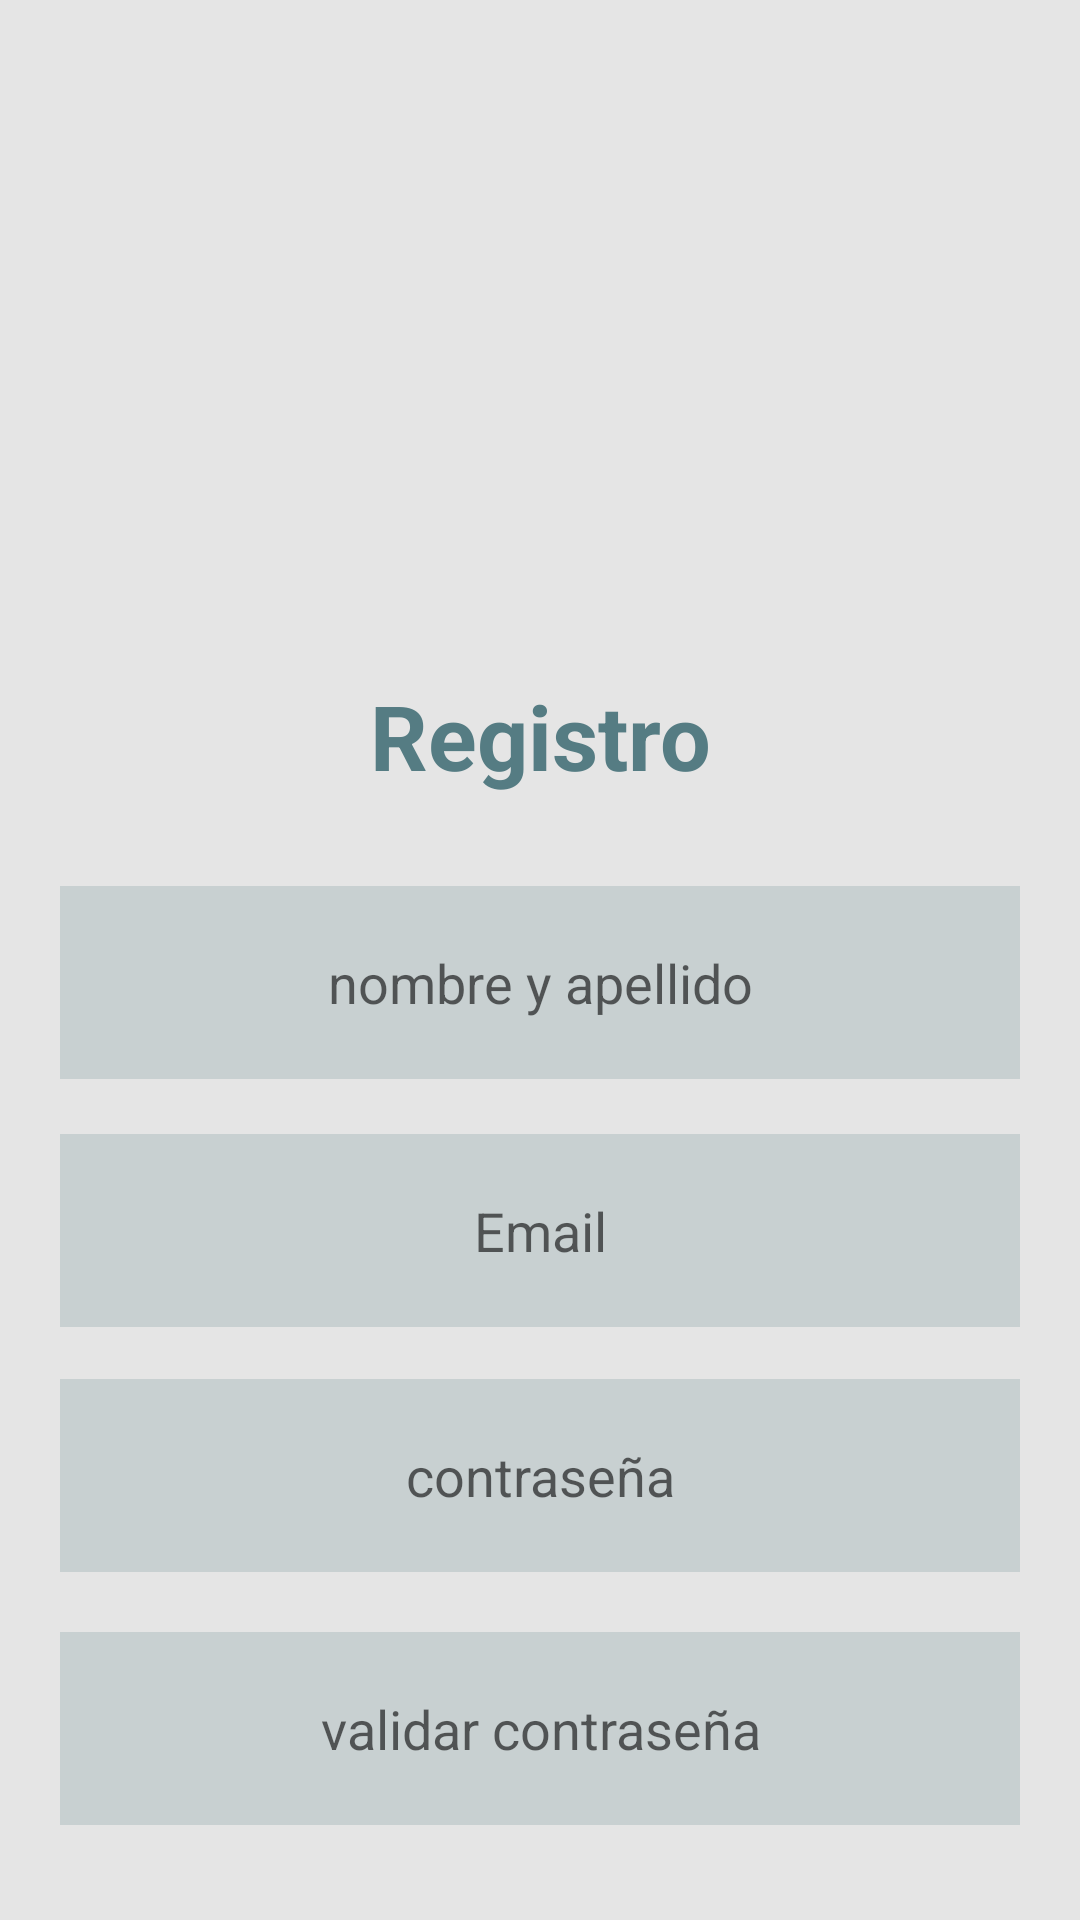

Here is an Android app screen rendered from its layout file. Give the layout XML and the strings, colors and styles it references.
<!-- AndroidManifest.xml: application theme Theme.Consultas -->
<!-- res/layout/activity_register.xml -->
<?xml version="1.0" encoding="utf-8"?>
<RelativeLayout xmlns:android="http://schemas.android.com/apk/res/android"
    xmlns:app="http://schemas.android.com/apk/res-auto"
    xmlns:tools="http://schemas.android.com/tools"
    android:layout_width="match_parent"
    android:background="@color/bg_light"
    android:layout_height="match_parent"
    tools:context=".register">

    <ImageView
        android:id="@+id/logo"
        android:layout_width="match_parent"
        android:layout_height="wrap_content"
        android:layout_marginTop="40dp"
        app:layout_constraintLeft_toLeftOf="parent"
        app:layout_constraintRight_toRightOf="parent"
        app:layout_constraintTop_toTopOf="parent" />

    <TextView
        android:layout_width="match_parent"
        android:layout_height="wrap_content"
        android:id="@+id/Register"
        android:text="Registro"
        android:textSize="30dp"
        android:textAlignment="center"
        android:textColor="@color/primary"
        android:textStyle="bold"
        android:gravity="center"
        android:layout_marginTop="225dp"/>

    <EditText
        android:id="@+id/nom_apell"
        android:layout_width="match_parent"
        android:layout_height="wrap_content"
        android:layout_below="@+id/Register"
        android:layout_marginStart="20dp"
        android:backgroundTint="@color/primary"
        android:layout_marginHorizontal="60dp"
        android:paddingHorizontal="60dp"
        android:textAlignment="center"
        android:layout_marginTop="30dp"
        android:layout_marginEnd="20dp"
        android:layout_marginBottom="20dp"
        android:background="#30ff"
        android:drawablePadding="20dp"
        android:padding="20dp"
        android:hint="nombre y apellido"
        android:textColor="@color/black" />


    <EditText
        android:id="@+id/email"
        android:layout_width="match_parent"
        android:layout_height="wrap_content"
        android:layout_below="@+id/nom_apell"
        android:layout_marginStart="20dp"
        android:layout_marginTop="-2dp"
        android:layout_marginEnd="20dp"
        android:backgroundTint="@color/primary"
        android:layout_marginHorizontal="60dp"
        android:paddingHorizontal="60dp"
        android:textAlignment="center"
        android:layout_marginBottom="20dp"
        android:background="#30ff"
        android:drawablePadding="20dp"
        android:hint="Email"
        android:padding="20dp"
        android:textColor="@color/black"/>

    <EditText
        android:id="@+id/contra"
        android:layout_width="match_parent"
        android:layout_height="wrap_content"
        android:layout_below="@+id/nom_apell"
        android:layout_marginStart="20dp"
        android:backgroundTint="@color/primary"
        android:layout_marginHorizontal="60dp"
        android:paddingHorizontal="60dp"
        android:textAlignment="center"
        android:layout_marginTop="80dp"

        android:layout_marginEnd="20dp"
        android:layout_marginBottom="20dp"
        android:background="#30ff"
        android:drawablePadding="20dp"
        android:hint="contraseña"
        android:padding="20dp"
        android:textColor="@color/black"/>

    <EditText
        android:id="@+id/conf_contra"
        android:layout_width="match_parent"
        android:layout_height="wrap_content"
        android:layout_below="@+id/contra"
        android:layout_marginStart="20dp"
        android:layout_marginTop="0dp"
        android:layout_marginEnd="20dp"
        android:layout_marginBottom="20dp"
        android:background="#30ff"
        android:backgroundTint="@color/primary"
        android:layout_marginHorizontal="60dp"
        android:paddingHorizontal="60dp"
        android:textAlignment="center"
        android:drawablePadding="20dp"
        android:hint="validar contraseña"
        android:padding="20dp"
        android:textColor="@color/black"/>

    <Button
        android:layout_width="match_parent"
        android:layout_height="wrap_content"
        android:id="@+id/ingresar"
        android:text="REGISTRAR"
        android:textSize="15dp"
        android:backgroundTint="@color/primary"
        android:layout_marginHorizontal="60dp"
        android:paddingHorizontal="60dp"
        android:textAlignment="center"
        android:layout_below="@+id/conf_contra"
        android:layout_centerHorizontal="true"
        android:layout_marginTop="20dp"/>


    <LinearLayout
        android:layout_width="match_parent"
        android:layout_height="wrap_content">

    </LinearLayout>
</RelativeLayout>
<!-- resources referenced by this layout -->
<resources>
  <color name="bg_light">#E5E5E5</color>
  <color name="black">#FF000000</color>
  <color name="primary">#557C83</color>
  <style name="Theme.Consultas" parent="Theme.MaterialComponents.DayNight.DarkActionBar">
          
          <item name="colorPrimary">@color/purple_500</item>
          <item name="colorPrimaryVariant">@color/purple_700</item>
          <item name="colorOnPrimary">@color/white</item>
          
          <item name="colorSecondary">@color/teal_200</item>
          <item name="colorSecondaryVariant">@color/teal_700</item>
          <item name="colorOnSecondary">@color/black</item>
          
          <item name="android:statusBarColor">?attr/colorPrimaryVariant</item>
          
      </style>
  <color name="purple_500">#FF6200EE</color>
  <color name="purple_700">#FF3700B3</color>
  <color name="white">#FFFFFFFF</color>
  <color name="teal_200">#FF03DAC5</color>
  <color name="teal_700">#FF018786</color>
</resources>
